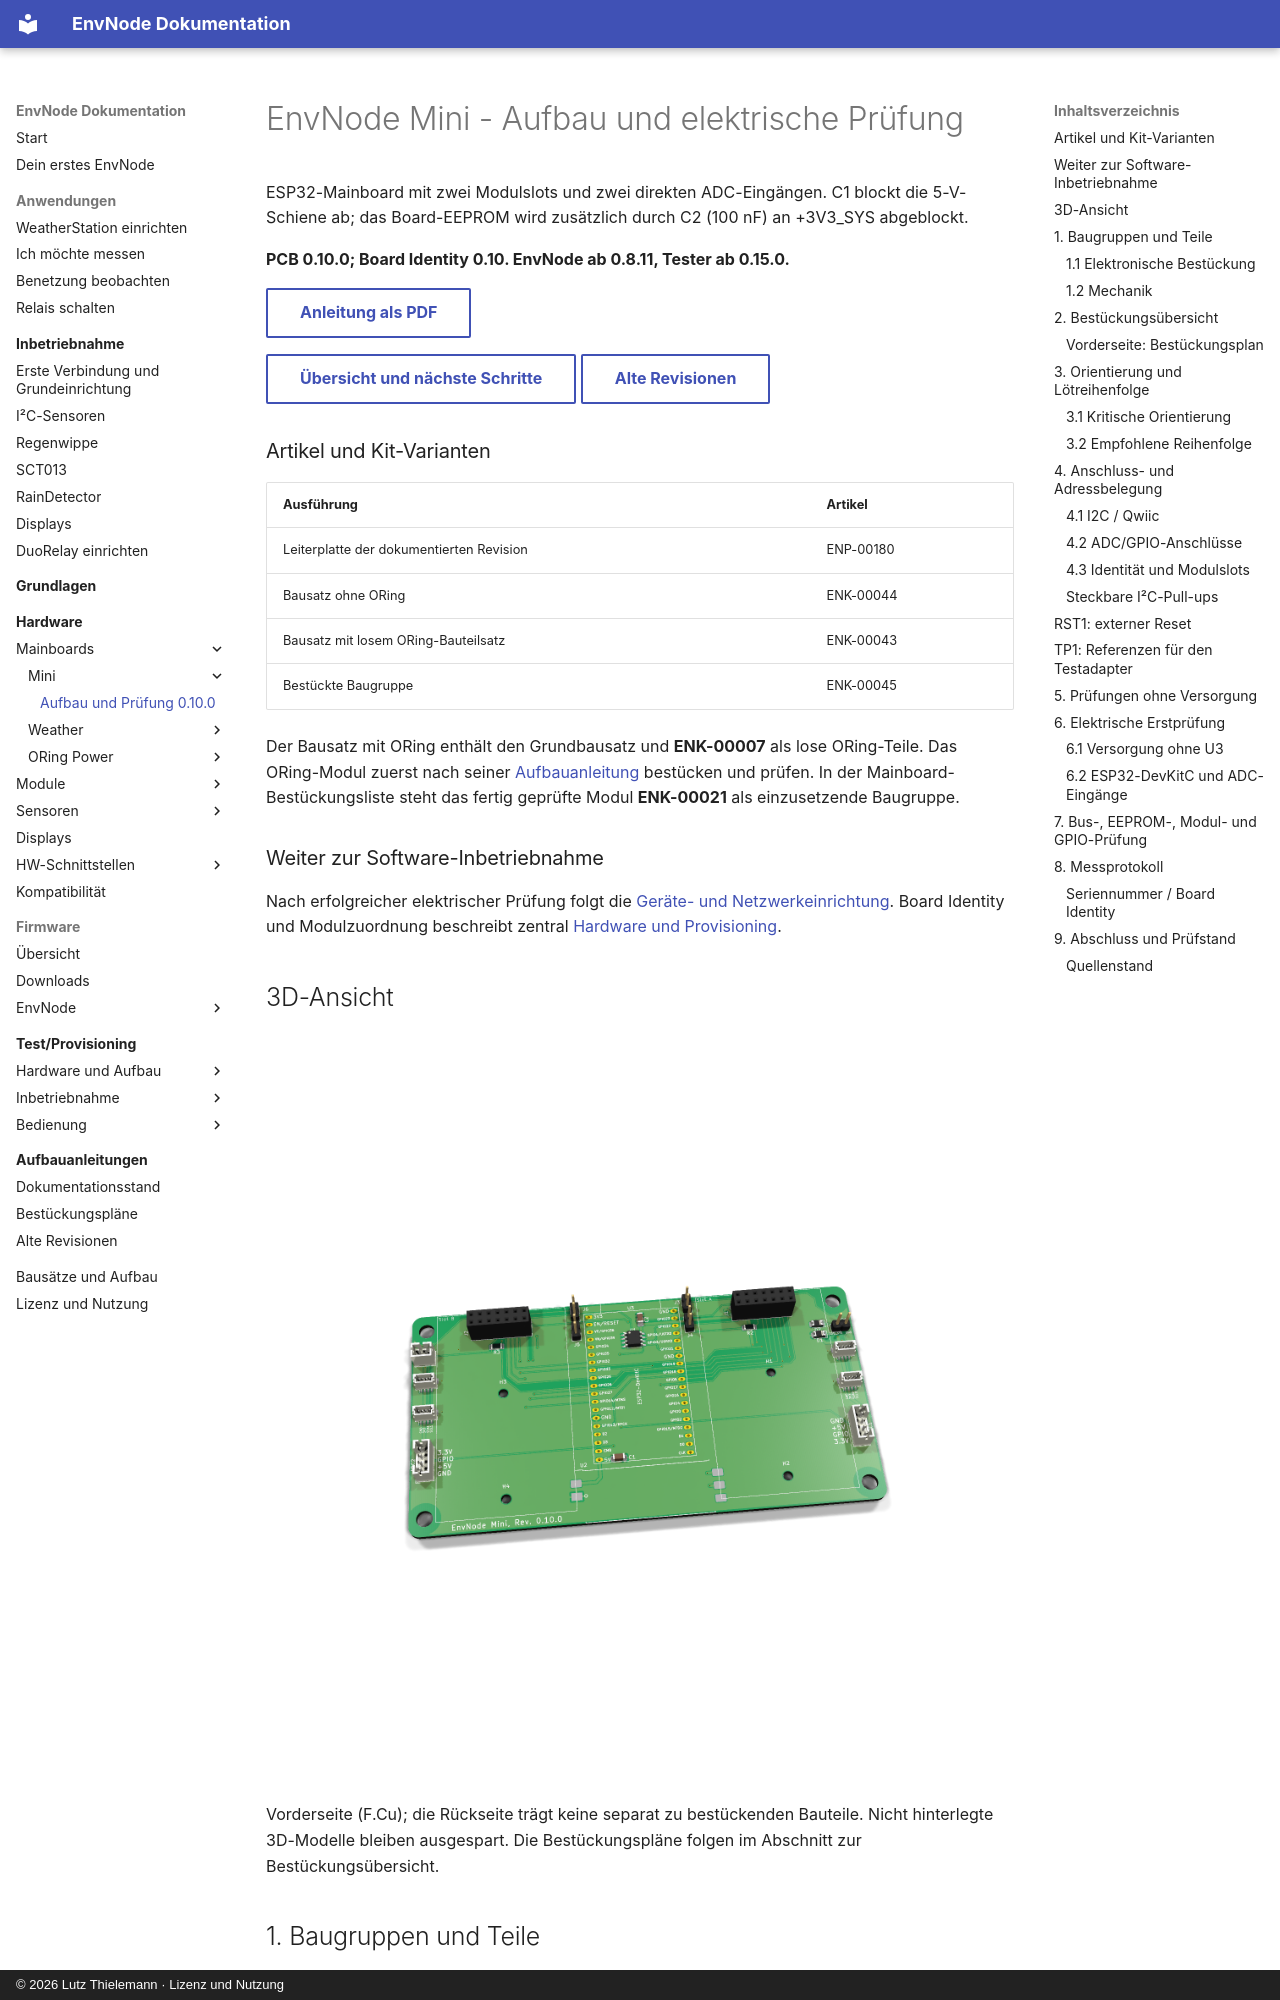

repository: magicamun/EnvNode · page: mainboards/mini/assembly/index.html · generator: mkdocs · copyright: © 2026 Lutz Thielemann · Lizenz und Nutzung

---
title: EnvNode Mini - Aufbau und elektrische Prüfung
pdf:
  id: mini-0.10.0
  title: EnvNode Mini
  subtitle: Aufbau und elektrische Prüfung
  hardware_revision: '0.10.0'
  document_version: '1.1'
  document_date: '2026-11-15'
  source_document_date: '2026-11-09'
  status: CAD-Stand dokumentiert - physische Abnahme ausstehend
---

# EnvNode Mini - Aufbau und elektrische Prüfung

ESP32-Mainboard mit zwei Modulslots und zwei direkten ADC-Eingängen. C1 blockt die 5-V-Schiene ab; das Board-EEPROM wird zusätzlich durch C2 (100 nF) an +3V3_SYS abgeblockt.

**PCB 0.10.0; Board Identity 0.10. EnvNode ab 0.8.11, Tester ab 0.15.0.**

[Anleitung als PDF](../../assets/downloads/EnvNode_Mini_Rev0.10.0_Anleitung.pdf){ .md-button }

[Übersicht und nächste Schritte](index.md){ .md-button }
[Alte Revisionen](old-revisions.md){ .md-button }

### Artikel und Kit-Varianten

| Ausführung | Artikel |
| --- | --- |
| Leiterplatte der dokumentierten Revision | ENP-00180 |
| Bausatz ohne ORing | ENK-00044 |
| Bausatz mit losem ORing-Bauteilsatz | ENK-00043 |
| Bestückte Baugruppe | ENK-00045 |

Der Bausatz mit ORing enthält den Grundbausatz und **ENK-00007** als lose
ORing-Teile. Das ORing-Modul zuerst nach seiner [Aufbauanleitung](../oring-power/assembly.md)
bestücken und prüfen. In der Mainboard-Bestückungsliste steht das fertig geprüfte
Modul **ENK-00021** als einzusetzende Baugruppe.

### Weiter zur Software-Inbetriebnahme

Nach erfolgreicher elektrischer Prüfung folgt die
[Geräte- und Netzwerkeinrichtung](../../firmware/configuration.md).
Board Identity und Modulzuordnung beschreibt zentral
[Hardware und Provisioning](../../firmware/provisioning.md).

## 3D-Ansicht

![mini-0.10.0: 3D-Vorderseite](../../assets/product-boards/mini-0.10.0/3d-assembled-front.png){ .hero-board-view }

Vorderseite (F.Cu); die Rückseite trägt keine separat zu bestückenden Bauteile. Nicht hinterlegte 3D-Modelle bleiben ausgespart. Die Bestückungspläne folgen im Abschnitt zur Bestückungsübersicht.

## 1. Baugruppen und Teile
